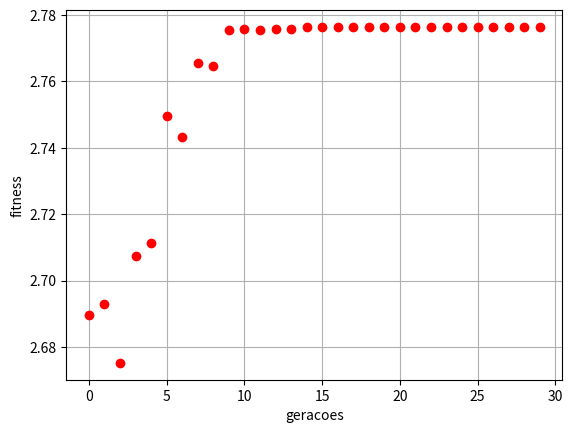

The script that saved this image:
#%%
import numpy as np
import random
import matplotlib.pyplot as plt


class Genetic_simple(object):
    ''' Functions SGA '''

    def __init__(self, ngen, npop, pmut, best, pcross, function, lim_up, lim_down):
        
        self.ngen = int(ngen) # numero de geracoes 
        self.npop = int(npop) # tamanho da populacao
        self.pmut = float(pmut) # probalidade de mutacao de cada gene
        self.pcross = float(pcross) # porcentagem da melhor pop. a cruzar
        self.lim_up = lim_up # limite inferior
        self.lim_down = lim_down # limite superior

        self.best = best # quantos dos melhores individuos passam para proxima

        self.nvar = len(self.lim_up) # numero de genes do cromossso

        # defininfo a função fitness
        self.function = function

    # ------- inicialização -----------
    def restricao(self, ind):

        ''' inserir restrições geometricas por exemplo '''

        return ind

    def _pop_init(self):

        ''' retorna um individuo considerando codificacao em ponto flutuante '''

        individuo = [0]*self.nvar

        for i in range(0,self.nvar):
            individuo[i] = random.uniform(self.lim_down[i],self.lim_up[i])

        return self.restricao(individuo)

    def population(self):

        ''' cria a pop. de individuos '''
        populacao = list()

        for _ in range(self.npop):

            populacao.append( self._pop_init() )

        return populacao
        

    #-------------- funcoes basicas AGs ------------------

    
    def mutacao(self, populacao):

        ''' recebe um populacao para aplicar o operador de mutacao '''

        for i in range(len(populacao)):
            # cada indiv.
            
            ## mutacao -> mod. 1 ind
            if random.random() <= self.pmut:

                point = random.randint(0, self.nvar - 1) # ponto do cromosso para realizar  a mutacao
                novo_valor  = random.uniform( self.lim_down[point], self.lim_up[point] )
                
                # verificar se esse novo valor é diferente
                while (novo_valor == populacao[i][point]):
                    novo_valor  = random.uniform(self.lim_down[point],self.lim_up[point])

                populacao[i][point] = novo_valor

                populacao[i] = self.restricao(populacao[i])

        return populacao
        
    
    def selecao(self, populacao):
        
        melhores = [ (self.fitness(ind), ind) for ind in populacao ]
        melhores = sorted(melhores)
        melhores = [indiv for _, indiv in melhores]

        populacao = melhores # pop. ordenada
        percentil = round(len(populacao)*(1-self.pcross))

        melhores = melhores[percentil:]
        #print('len melhores ', len(melhores))

        for i in range(len(populacao) - self.best):

            parent = random.sample(melhores, 2)
            filho1, filho2 = self.crossover(parent[0], parent[1])
            
            populacao[i][:] = filho1

            if i+1 > (len(populacao) - self.best):
                break

            populacao[i+1][:] = filho2

        return populacao
    

    def crossover(self, individuoA, individuoB):

        ''' operador de crossover - um ponto de troca (mais simples) '''

        pontoTroca = random.randint(1, self.nvar - 1) # nao pegar as extremidades
        individuoA[pontoTroca:], individuoB[pontoTroca:] = individuoB[pontoTroca:], individuoA[pontoTroca:]

        return self.restricao(individuoA), self.restricao(individuoB)


    def fitness(self, individuo):

        try:
            getValue = self.function(individuo)
        except:
            getValue = -1

        return getValue


    def run(self):

        plt.figure()

        for j in range(0, self.ngen):
            # cada pop.

            if j == 0:
               
                pop = self.population() # inicializa a pop.

            pop = self.selecao(pop)
            # passando a pop toda para o operador de mutacao
            pop = self.mutacao(pop)
            
            #print(len(pop),pop)
            # melhor individuo e fitness
            fitness, melhor = self.melhorInd(pop)


            print( f' Geracao: {j+1} | Tamanho da pop.: {len(pop)}')
            print( f' Melhor fitness: {fitness} , {melhor} \n')
            #print( f' Melhor individuo: {melhor} ')
            plt.plot(j, fitness, 'or')

        plt.grid()
        plt.xlabel('geracoes')
        plt.ylabel('fitness')
        plt.show()

        return pop

    #-------------- visualizar ------------------------
    
    def melhorInd(self, populacao):
        
        aux = []
        aux = ( [self.fitness(ind), ind] for ind in populacao )
        fitness, melhor = sorted(aux, reverse=True)[0]
    

        return fitness, melhor
        


if __name__ == "__main__":
    inf = [0.3, 0.3, 0.3, 0.3] 
    sup = [0.7, 0.7, 0.7, 0.7] 
    #algoritmo_genetico = Genetic_simple()
    # npop deve ser par
    func = lambda x : sum(x)

    validacao = Genetic_simple(ngen = 30, npop = 300, pmut = 0.015, best = 30, pcross = 0.95, function = func, lim_up= sup, lim_down = inf )
    pop = validacao.run()

   




# %%
